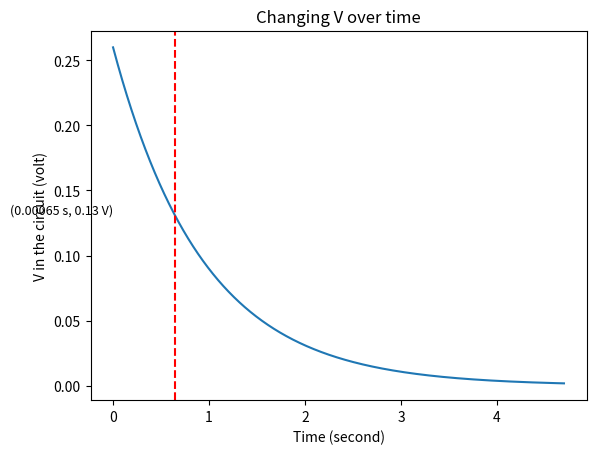

Here is the Python script that generated this plot:
import math
import numpy as np
import matplotlib.pyplot as plt
from matplotlib.colors import LinearSegmentedColormap

# Renk skalası tanımlama
# colors = [(0, 'pink'), (0.1, 'yellow'), (0.12, 'orange'),  (0.4, 'blue'), (0.8, 'purple'),  (1, 'purple')]
# custom_cmap = LinearSegmentedColormap.from_list('custom_cmap', colors)

# # Sabitler
# charge_str = input("Enter the charge in nanocoulombs: ")

# # Get the last digit of the charge as a string
# last_digit = charge_str[-1]

# # Convert the last digit to a float
# last_digit_float = float(last_digit)
# Q = last_digit_float * 1e-9
# k = 8.99e9  # N m^2/C^2, Coulomb sabiti
#   # C, yük (pozitif ya da negatif olmasına dikkat edin)

# # # # # 10x10'luk kare alanı oluştur
# x = np.linspace(0, 1, 10)
# y = np.linspace(0, 1, 10)
# X, Y = np.meshgrid(x, y)

# # Elektrik potansiyelini hesapla
# R = np.sqrt(X**2 + Y**2)  # Her noktadan yükün merkezine olan mesafe
# V = k * Q / R

# # Potansiyelin sonsuz ya da tanımsız olduğu yerleri işleme (örneğin, yükün olduğu nokta)
# V[R == 0] = 0

# # Elektrik potansiyeli değerlerini seviyeler olarak al
# V_levels = np.linspace(V.min()/5, V.max()/5, 50)


# # Grafik oluştur
# plt.figure(figsize=(8, 6))

# # Potansiyelin görselleştirilmesi
# plt.contourf(X, Y, V, levels=V_levels, cmap=custom_cmap)

# # Renk skalasının özelleştirilmesi
# plt.colorbar(label='Elektrik Potansiyeli (V)')

# plt.title('Elektrik Potansiyeli Haritası')
# plt.xlabel('x (m)')
# plt.ylabel('y (m)')
# plt.gca().set_aspect('equal', adjustable='box')
# plt.show()


# electric_potential = [[0 for _ in range(10)] for _ in range(10)]
# for i in range(10):
#     for j in range(10):
#         # Calculate the distance from the charge to the point
#         distance = math.sqrt(((i/10)**2 + (j/10)**2))
#         if distance == 0:
#             electric_potential[i][j] = 0
#             continue
#         # Calculate the electric field at the point
#         electric_potential[i][j] = k * Q / distance

# # for row in electric_field:
# #     print(row)
# PlotV1 = [electric_potential[i][0] for i in range(1, 10)]  # Skip electric_field[0][0]

# # Define indices (skipping the first point) and potentials
# indices = list(range(1, 10))
# potentials = PlotV1

# # Create the plot
# plt.figure(figsize=(10, 6))
# plt.plot(indices, potentials, marker='o', linestyle='-', color='b', label='Electric Potential')

# # Label the plot
# plt.title('Electric Potential Plot in the same y but different x points')
# plt.xlabel('Index for x ')
# plt.ylabel('Electric Potential (V)')
# plt.legend()
# plt.grid(True)

# # Show the plot
# plt.show()


# # PlotV2
# diagonal_indices = list(range(1, 10))  # Indices from 1 to 9
# diagonal_potentials = [electric_potential[i][i] for i in range(1, 10)]  # Diagonal potentials excluding the origin

# # Create the plot
# plt.figure(figsize=(10, 6))
# plt.plot(diagonal_indices, diagonal_potentials, marker='o', linestyle='-', color='b', label='Electric Potential')

# # Label the plot
# plt.title('Electric Potential Plot (Diagonal Points)')
# plt.xlabel('Index for x and y')
# plt.ylabel('Electric Potential (V)')
# plt.legend()
# plt.grid(True)

# # Show the plot
# plt.show()

# # f


# # # Define the electric potential function
# grid_size = 10  # Size of the grid (from 0 to 10, inclusive)

# # Generate a grid of coordinates
# x = np.linspace(0, 1, grid_size)
# y = np.linspace(0, 1, grid_size)
# X, Y = np.meshgrid(x, y)

# # Calculate the distance R from the origin (0,0)
# R = np.sqrt(X**2 + Y**2)

# # Initialize the potential array
# V = np.zeros_like(R)

# # Calculate the electric potential V
# for i in range(grid_size):
#     for j in range(grid_size):
#         distance = R[i, j]
#         if distance == 0:
#             V[i, j] = np.nan  # Avoid division by zero
#         else:
#             V[i, j] = k * Q / distance

# # Create a contour plot
# plt.contour(X, Y, V, levels=41, cmap='viridis')  # Adjust the number of levels as needed

# # Add labels and a title
# plt.xlabel('X')
# plt.ylabel('Y')
# plt.title('Equipotential Lines')

# # Add a color bar to show the potential values
# plt.colorbar(label='Electric Potential (V)')

# # Show the plot
# plt.grid(True)
# plt.show()


# v_map = {}

# # Assume V is a 2D list (array) with values
# V = [[i + j for j in range(10)] for i in range(10)]  # Example 2D list initialization, replace with actual data

# # Fill v_map with values from V
# for i in range(10):
#     for j in range(10):
#         key = f"{i}.{j}"
#         v_map[key] = [V[i][j]]

# # Extract the values from v_map to create a 2D array for plotting
# data = np.zeros((10, 10))
# for i in range(10):
#     for j in range(10):
#         key = f"{i}.{j}"
#         data[i, j] = v_map[key][0]

# # Plotting the heatmap
# plt.imshow(data, cmap='viridis', interpolation='nearest')
# plt.colorbar(label='Value')
# plt.title('Heatmap of V for same potential points')
# plt.xlabel('i for x m away')
# plt.ylabel('j foe x m above')
# plt.xticks(np.arange(10))
# plt.yticks(np.arange(10))
# plt.show()


# #//////
# EPSILON = input("enter volt value of power as a volt:")
# EPSILON=float(EPSILON)

# # Get the last digit of the charge as a string
# C = input("enter capasite of capasitor as farad:")
# C= float(C)
# R = input("enter resistance of circuit as ohm:")
# R= float(R)
# TIMECONSTANT=R*C 
# # second
# t = np.linspace(0,  5*TIMECONSTANT, 1000)
# Q=EPSILON * C * (1 - np.e**(-t / TIMECONSTANT))

# plt.plot(t, Q)

# # Add labels and a title
# plt.xlabel('Time (s)')
# plt.ylabel('Q in capasitor (Coulomb)')
# plt.title('Charging of Capacitor in an RC Circuit')

# # Show the plot
# plt.grid(True)
# plt.show()

# I=(EPSILON/R)*np.e**(-t/TIMECONSTANT)

# plt.plot(t, I)

# # Add labels and a title
# plt.xlabel('Time (s)')
# plt.ylabel('I in Circuit (Amper)')
# plt.title('Changing I in the rime')

# # Show the plot
# plt.grid(True)
# plt.show()

# V=EPSILON*np.e**(-t/TIMECONSTANT)
# plt.plot(t, V)

# # Add labels and a title
# plt.xlabel('Time (second)')
# plt.ylabel('V in the circuit (volt)')
# plt.title('Changing V in the rime')

# # Show the plot
# plt.grid(True)
# plt.show()


# # Function to calculate electric potential at a point due to a point charge
# import numpy as np
# import matplotlib.pyplot as plt

# # Function to calculate electric potential at a point due to a point charge
# def electric_potential(charge, distance):
#     k = 8.9875 * 10**9  # Coulomb's constant in Nm^2/C^2
#     return k * charge / distance

# # Calculate charge based on ID number
# id_number = 2012345673  # Replace this with your actual ID number
# charge = 3 * 10**-9  # Extract last digit

# # Create a 10x10 matrix
# matrix_size = 10
# matrix = np.zeros((matrix_size, matrix_size))

# # Calculate potential at each point in the matrix
# for i in range(matrix_size):
#     for j in range(matrix_size):
#         if i != 0 or j != 0:  # Exclude the point charge itself
#             distance = np.sqrt((i/10)**2 + (j/10)**2)   # Distance in meters
#             matrix[i][j] = electric_potential(charge, distance)

# # Plot 2D image of the matrix
# plt.imshow(matrix, cmap='viridis', origin='lower', extent=[0, 1, 0, 1])
# plt.colorbar(label='Electric Potential (V)')
# plt.title('Electric Potential Matrix')
# plt.xlabel('X-axis (m)')
# plt.ylabel('Y-axis (m)')
# plt.xticks(np.arange(0, 1.1, 0.1))  # Adjust x-axis ticks
# plt.yticks(np.arange(0, 1.1, 0.1))  # Adjust y-axis ticks
# plt.show()

C = 0.00009529
R = 9860
EPSILON = 0.26

# Calculate time constant
TIMECONSTANT = R * C

# Generate time values
t = np.linspace(0, 5* TIMECONSTANT, 10000)

# Calculate voltage over time
V = EPSILON * np.exp(-t / TIMECONSTANT)

# Plot voltage over time
plt.plot(t, V)

# Add a vertical line at 0.00065 seconds with value 0.13 volts
plt.axvline(x=0.65, color='r', linestyle='--', label='V = 0.13 V')

# Add annotations for the value
plt.text(0.00065, 0.13, "(0.00065 s, 0.13 V)", fontsize=9, ha='right', va='bottom')

# Add labels and a title
plt.xlabel('Time (second)')
plt.ylabel('V in the circuit (volt)')
plt.title('Changing V over time')

